Run: headless pygame with SDL's dummy video driver; simulated clock (each Clock.tick advances the game by its frame time, no real sleeping); random seed 0; keys injected as events and as key.get_pressed() state; no mouse input.
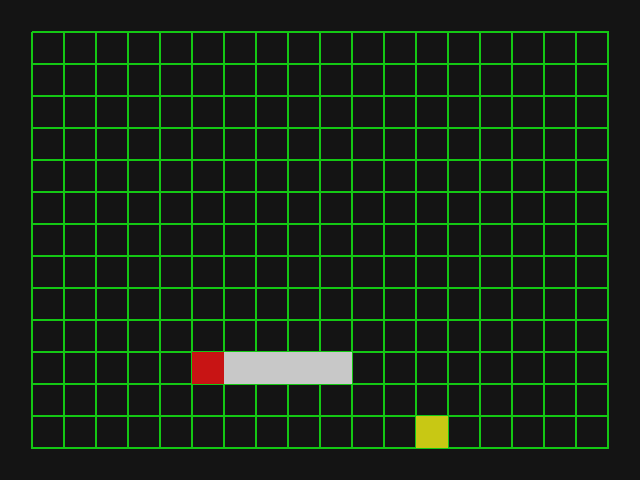
Frame 1 of 4 · flips 1–60 · no input
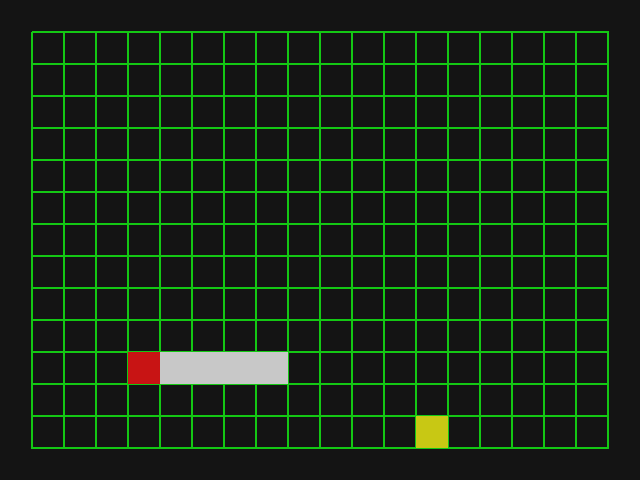
Frame 2 of 4 · flips 61–180 · tapped SPACE, RETURN · held RIGHT (→), D
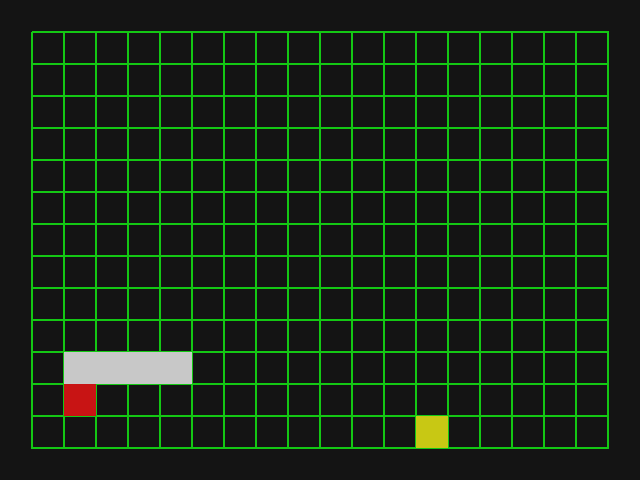
Frame 3 of 4 · flips 181–300 · held DOWN (↓), S
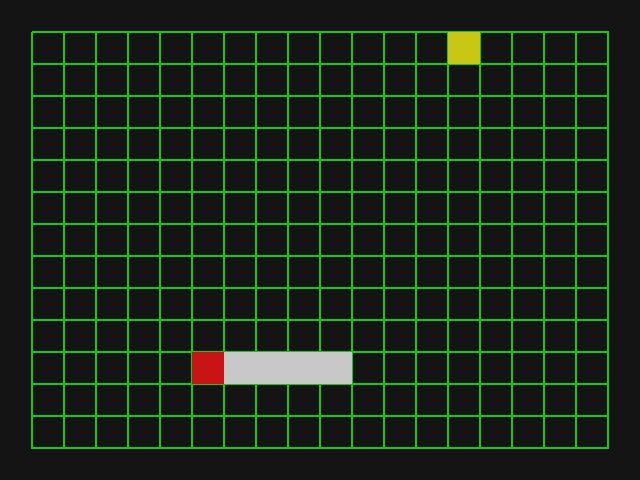
Frame 4 of 4 · flips 301–420 · held LEFT (←), A, UP (↑), W

The pygame program that drew these frames:

import pygame, sys, random, time


def main_exit():
    print("exit game")
    exit(0)


def convert_to_list_input(x, length):
    if not isinstance(x, (tuple, list)):
        return [x for _ in range(length)]
    x = list(x)
    tail = x[-1]
    while len(x) < length:
        tail.append(tail)
    return x


class Block:
    def __init__(self, x, y):
        self.locx = x
        self.locy = y

    @staticmethod
    def rand(start, end):
        """random x = [start[0],end[0]), y = [start[1], end[1])"""
        start = convert_to_list_input(start, 2)
        end = convert_to_list_input(end, 2)

        x = random.randint(start[0], end[0])
        y = random.randint(start[1], end[1])
        return Block(x, y)

    def mov_left(self):
        self.locx -= 1

    def mov_right(self):
        self.locx += 1

    def mov_up(self):
        self.locy -= 1

    def mov_down(self):
        self.locy += 1

    def pos(self, cellsize=1):
        return self.locx * cellsize, self.locy * cellsize

    def setup(self, other):
        self.locx = other.locx
        self.locy = other.locy

    def copy(self):
        return Block(self.locx, self.locy)

    def bound_check(self, start, end):
        if start is None or end is None:
            return True

        start = convert_to_list_input(start, 2)
        end = convert_to_list_input(end, 2)
        if self.locx < start[0] or self.locx > end[0]:
            return False
        if self.locy < start[1] or self.locy > end[1]:
            return False
        return True

    def __eq__(self, other):
        return self.locx == other.locx and self.locy == other.locy

    def __str__(self):
        return f"Block {self.locx}, {self.locy}"


class Snake:
    class Direction:
        left = Block(-1, 0)
        right = Block(1, 0)
        up = Block(0, -1)
        down = Block(0, 1)

    def __init__(self, length, x, y):
        snake = [Block(x + i, y) for i in range(length)]
        self.snake = snake

    def grow(self):
        """length add 1"""
        tail = self.snake[-1].copy()
        tai2 = self.snake[-2]
        dx = tail.locx - tai2.locx
        dy = tail.locy - tai2.locy
        tail.locx += dx
        tail.locy += dy
        self.snake.append(tail)

    def move(self, direction: Block):
        head = self.snake[0]
        _ohead = head.copy()
        head.locx += direction.locx
        head.locy += direction.locy
        self._mov_body(_ohead)

    def move_left(self):
        self.move(self.Direction.left)

    def move_right(self):
        self.move(self.Direction.right)

    def move_up(self):
        self.move(self.Direction.up)

    def move_down(self):
        self.move(self.Direction.down)

    def _mov_body(self, _h):
        for b in self.body():
            tb = b.copy()
            b.setup(_h)
            _h = tb

    def __iter__(self):
        yield from self.snake

    def head(self):
        return self.snake[0]

    def body(self):
        itbdy = iter(self.snake)
        next(itbdy)
        try:
            while True:
                yield next(itbdy)
        except StopIteration:
            pass

    def direction(self):
        h1 = self.snake[0]
        h2 = self.snake[1]
        return Block(h1.locx - h2.locx, h1.locy - h2.locy)

    def has_block(self, block: Block, isbodyonly=False):
        itb = iter(self.snake)
        if isbodyonly:
            next(itb)
        try:
            while True:
                if block == next(itb):
                    return True
        except StopIteration:
            pass
        return False


pygame.init()
window_w = 640
window_h = 480
cell_size = 32
assert window_w % cell_size == 0 and window_h % cell_size == 0
Maze_W = window_w // cell_size - 2
Maze_H = window_h // cell_size - 2

screen = pygame.display.set_mode((window_w, window_h), 0, 32)
pygame.display.set_caption("snake game")
mainfont = pygame.font.SysFont("arial", 16)

color_line = (20, 200, 20)
color_head = (200, 20, 20)
color_body = (200, 200, 200)
color_apple = (200, 200, 20)

# pygame.event.post(
#     pygame.event.Event(pygame.KEYDOWN, {"key": K_LEFT, "mod": 0, "unicode": "<-"})
# )


def rand_apple(snake: Snake):
    while True:
        apple = Block.rand(1, (Maze_W, Maze_H))
        if not snake.has_block(apple):
            return apple


def init_snake_apple():
    sn = Snake(5, (Maze_W - 5) // 2, Maze_H - 2)
    apple = rand_apple(sn)
    return sn, apple


EVENT_MOVE = pygame.USEREVENT + 1
pygame.time.set_timer(EVENT_MOVE, 200)


def draw_board():
    for i in range(cell_size, window_w, cell_size):
        pygame.draw.line(screen, color_line, (i - 1, cell_size),
                         (i - 1, window_h - cell_size), 2)
    for i in range(cell_size, window_h, cell_size):
        pygame.draw.line(screen, color_line, (cell_size, i - 1),
                         (window_w - cell_size, i - 1), 2)


def draw_snake(snake: Snake):
    shead = snake.head()
    pygame.draw.rect(screen, color_head,
                     pygame.Rect(shead.pos(cell_size), (cell_size, cell_size)))
    for b in snake.body():
        pygame.draw.rect(screen, color_body,
                         pygame.Rect(b.pos(cell_size), (cell_size, cell_size)))


sn, apple = init_snake_apple()

while True:
    screen.fill((20, 20, 20))
    draw_board()
    draw_snake(sn)
    pygame.draw.rect(screen, color_apple,
                     pygame.Rect(apple.pos(cell_size), (cell_size, cell_size)))

    for event in pygame.event.get():
        moveDir = sn.direction()
        if event.type == pygame.QUIT:
            main_exit()
        if event.type == EVENT_MOVE:
            pass

        if event.type == pygame.KEYDOWN:
            key = event.key
            if key == pygame.K_LEFT or key == pygame.K_a:
                moveDir = sn.Direction.left
            elif key == pygame.K_RIGHT or key == pygame.K_d:
                moveDir = sn.Direction.right
            elif key == pygame.K_UP or key == pygame.K_w:
                moveDir = sn.Direction.up
            elif key == pygame.K_DOWN or key == pygame.K_s:
                moveDir = sn.Direction.down
            elif key == pygame.K_q or key == pygame.K_ESCAPE:
                main_exit()
            elif key == pygame.K_g:
                sn.grow()
            hdir = sn.direction()
            cond1 = hdir.locx == -moveDir.locx and hdir.locy == moveDir.locy
            cond2 = hdir.locy == -moveDir.locy and hdir.locx == moveDir.locx
            if cond1 or cond2:
                continue

        sn.move(moveDir)

        if not sn.head().bound_check(1, (Maze_W, Maze_H)):
            print("meet wall")
            sn, apple = init_snake_apple()
            pygame.time.wait(500)
            break

        if sn.head() == apple:
            sn.grow()
            apple = rand_apple(sn)

        if sn.has_block(sn.head(), True):
            print("eat your self")
            pygame.time.wait(500)
            sn, apple = init_snake_apple()
            break

    pygame.display.update()
